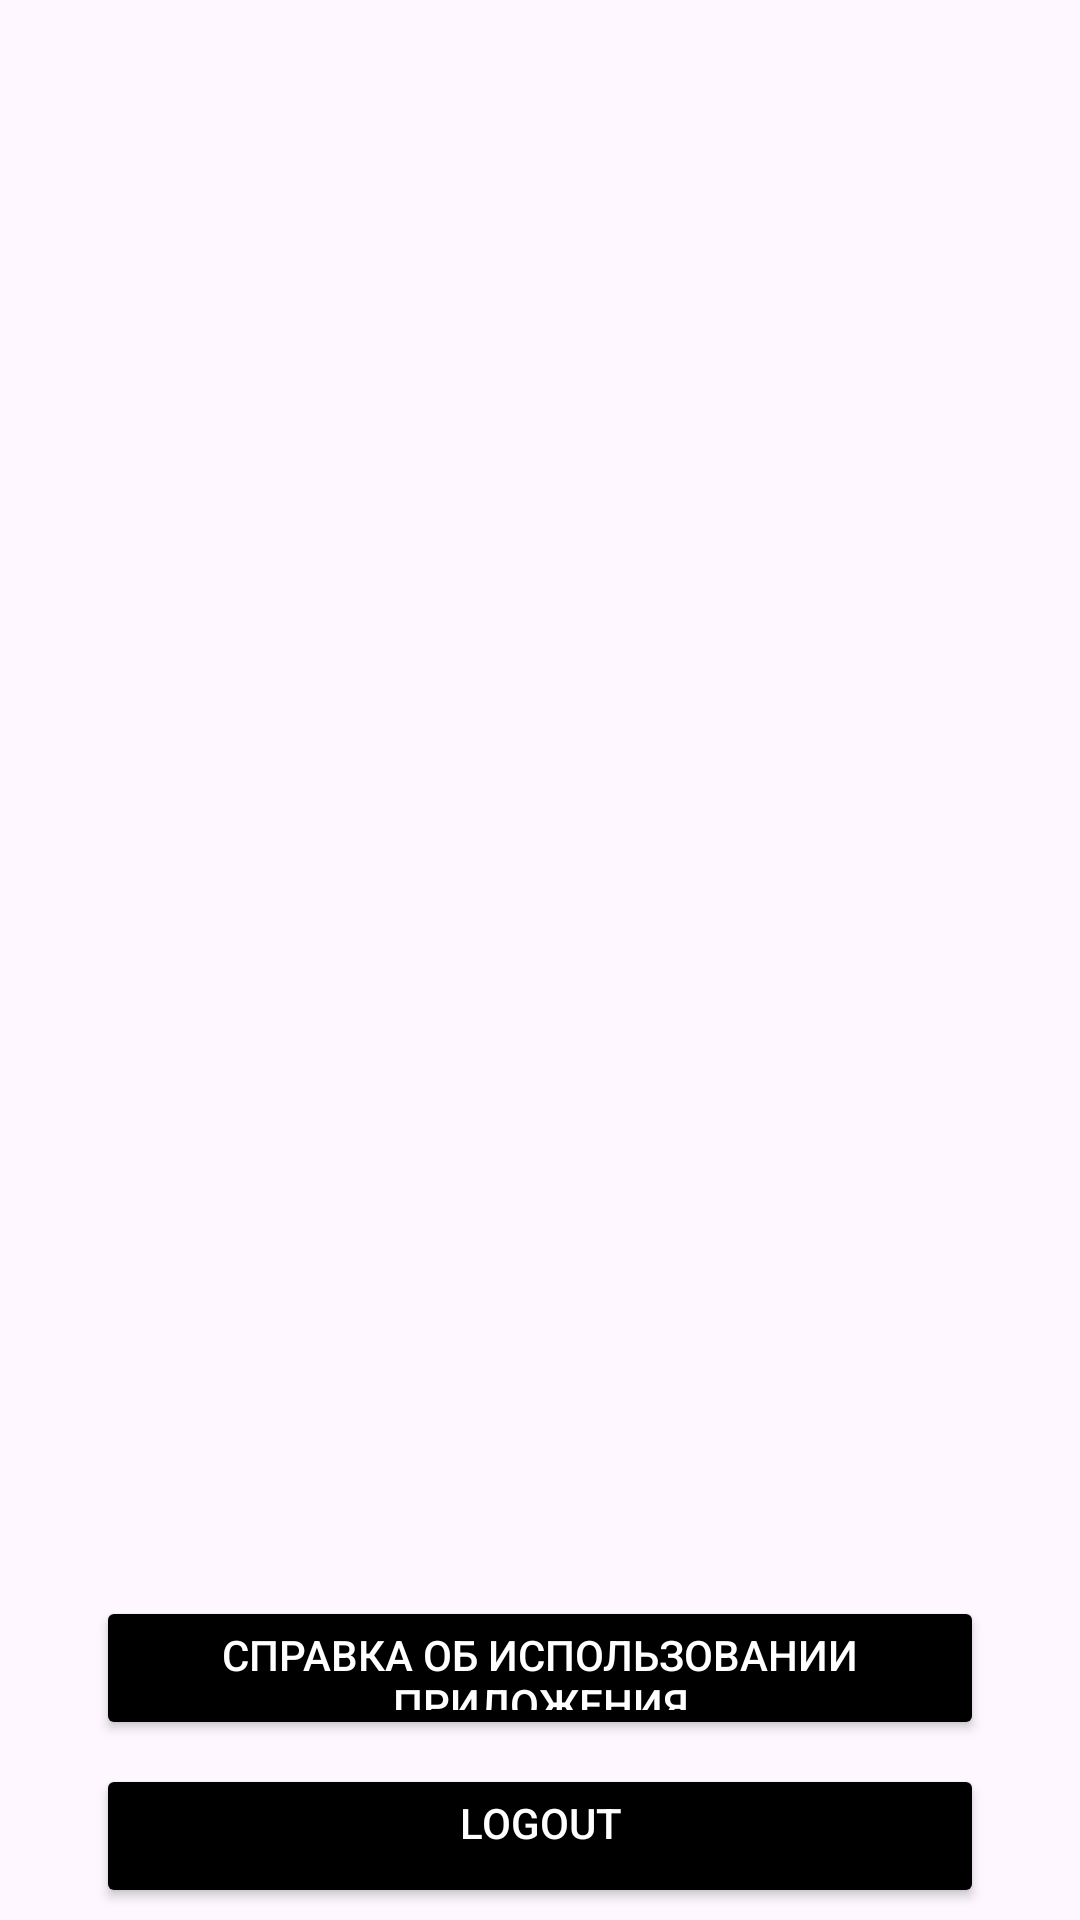

Layout XML and referenced resources for this Android screen:
<!-- AndroidManifest.xml: application theme Theme.Material3.Light -->
<!-- res/layout/fragment_profile.xml -->
<?xml version="1.0" encoding="utf-8"?>
<androidx.constraintlayout.widget.ConstraintLayout xmlns:android="http://schemas.android.com/apk/res/android"
    xmlns:app="http://schemas.android.com/apk/res-auto"
    xmlns:tools="http://schemas.android.com/tools"
    android:layout_width="match_parent"
    android:layout_height="match_parent"
    tools:context=".ProfileFragment">

    
    <ImageView
        android:id="@+id/imageView2"
        android:layout_width="150dp"
        android:layout_height="150dp"
        android:layout_marginTop="32dp"
        android:src="@drawable/profile_person"
        app:layout_constraintTop_toTopOf="parent"
        app:layout_constraintStart_toStartOf="parent"
        app:layout_constraintEnd_toEndOf="parent"
        app:layout_constraintHorizontal_bias="0.5"
        android:scaleType="centerCrop"
        android:layout_marginBottom="16dp"
        />

    
    <TextView
        android:id="@+id/user_name"
        android:layout_width="0dp"
        android:layout_height="wrap_content"
        android:textSize="18sp"
        android:textStyle="bold"
        android:gravity="center"
        android:textColor="@android:color/black"
        app:layout_constraintTop_toBottomOf="@id/imageView2"
        app:layout_constraintStart_toStartOf="parent"
        app:layout_constraintEnd_toEndOf="parent"
        app:layout_constraintHorizontal_bias="0.5"
        android:layout_marginTop="16dp"
        tools:text="Имя пользователя" />

    
    <TextView
        android:id="@+id/user_details"
        android:layout_width="0dp"
        android:layout_height="wrap_content"
        android:textSize="16sp"
        android:gravity="center"
        android:textColor="@android:color/darker_gray"
        app:layout_constraintTop_toBottomOf="@id/user_name"
        app:layout_constraintStart_toStartOf="parent"
        app:layout_constraintEnd_toEndOf="parent"
        app:layout_constraintHorizontal_bias="0.5"
        android:layout_marginTop="8dp"
        tools:text="email@example.com" />

    

    <Button
        android:id="@+id/application_description_button"
        android:layout_width="0dp"
        android:layout_height="48dp"
        android:layout_marginStart="32dp"
        android:layout_marginEnd="32dp"
        android:layout_marginBottom="60dp"
        android:backgroundTint="@color/black"
        android:text="Справка об использовании приложения"
        android:textColor="@android:color/white"
        app:layout_constraintBottom_toBottomOf="parent"
        app:layout_constraintEnd_toEndOf="parent"
        app:layout_constraintHorizontal_bias="0.0"
        app:layout_constraintStart_toStartOf="parent" />

    <Button
        android:id="@+id/logout"
        android:layout_width="0dp"
        android:layout_height="48dp"
        android:layout_marginStart="32dp"
        android:layout_marginEnd="32dp"
        android:layout_marginBottom="4dp"
        android:backgroundTint="@color/black"
        android:text="@string/LOGOUT"
        android:textColor="@android:color/white"
        app:layout_constraintBottom_toBottomOf="parent"
        app:layout_constraintEnd_toEndOf="parent"
        app:layout_constraintHorizontal_bias="0.0"
        app:layout_constraintStart_toStartOf="parent" />

</androidx.constraintlayout.widget.ConstraintLayout>
<!-- resources referenced by this layout -->
<resources>
  <string name="LOGOUT">logout\n</string>
  <!-- not gathered from this repository: default colours our renderer supplied (Android Studio template values) -->
  <color name="black">#FF000000</color>
</resources>
